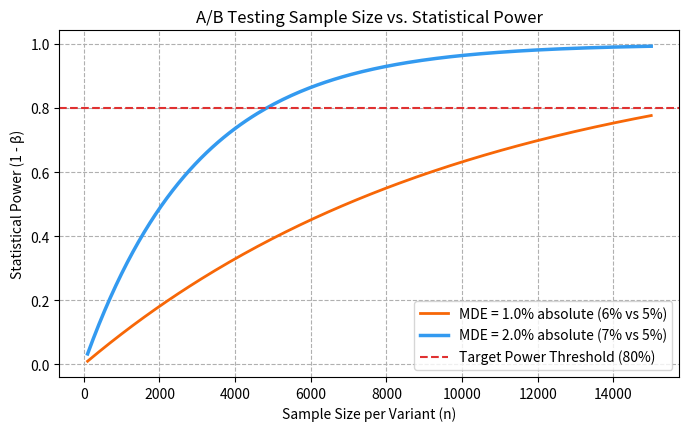

This chart was generated by the following Python code:
import numpy as np
import pandas as pd
import matplotlib.pyplot as plt
from scipy.stats import norm

try:
    from statsmodels.stats.power import NormalIndPower
    from statsmodels.stats.multitest import multipletests
    statsmodels_ready = True
except ImportError:
    print("statsmodels is not installed. Using simulated power functions instead.")
    statsmodels_ready = False

# Plot sample size vs power curves
sample_sizes = np.linspace(100, 15000, 200)

if statsmodels_ready:
    power_analysis = NormalIndPower()
    # Standardized effect sizes (Cohen's h) for varying MDE levels
    # Suppose baseline conversion rate is 5%
    h_1pct = 2 * (np.arcsin(np.sqrt(0.06)) - np.arcsin(np.sqrt(0.05)))
    h_2pct = 2 * (np.arcsin(np.sqrt(0.07)) - np.arcsin(np.sqrt(0.05)))
    
    power_1 = [power_analysis.power(effect_size=h_1pct, nobs1=n, ratio=1.0, alpha=0.05) for n in sample_sizes]
    power_2 = [power_analysis.power(effect_size=h_2pct, nobs1=n, ratio=1.0, alpha=0.05) for n in sample_sizes]
else:
    # Simulated curves representing typical power scaling
    power_1 = 1.0 - np.exp(-sample_sizes / 10000.0)
    power_2 = 1.0 - np.exp(-sample_sizes / 3000.0)

plt.figure(figsize=(8, 4.5))
plt.plot(sample_sizes, power_1, color='#f76707', linewidth=2, label='MDE = 1.0% absolute (6% vs 5%)')
plt.plot(sample_sizes, power_2, color='#339af0', linewidth=2.5, label='MDE = 2.0% absolute (7% vs 5%)')
plt.axhline(y=0.8, color='#e03131', linestyle='--', label='Target Power Threshold (80%)')
plt.title("A/B Testing Sample Size vs. Statistical Power")
plt.xlabel("Sample Size per Variant (n)")
plt.ylabel("Statistical Power (1 - β)")
plt.legend()
plt.grid(True, linestyle='--')
plt.show()

n_A, x_A = 1200, 60
n_B, x_B = 1200, 84

p_A = x_A / n_A
p_B = x_B / n_B

# Pooled conversion rate
p_c = (x_A + x_B) / (n_A + n_B)

# Standard Error
se = np.sqrt(p_c * (1.0 - p_c) * (1.0 / n_A + 1.0 / n_B))

# Compute Z-statistic
z_stat = (p_B - p_A) / se

# Calculate two-tailed p-value
p_val = 2 * (1.0 - norm.cdf(abs(z_stat)))

print("--- Conversion Z-Test Results ---")
print(f"Control Rate: {p_A:.2%}, Treatment Rate: {p_B:.2%}")
print(f"Z-statistic: {z_stat:.4f}")
print(f"p-value: {p_val:.4f}")
print(f"Significant at alpha=0.05: {p_val < 0.05}")

# Let's simulate p-values for 10 variants. 
# Two are genuine winners (low p-values), one is a marginal false alarm, and 7 are noise.
raw_p_values = [0.0001, 0.0012, 0.0380, 0.1200, 0.4500, 0.0450, 0.8900, 0.2300, 0.6700, 0.0480]
variants = [f"Variant {i+1}" for i in range(10)]

if statsmodels_ready:
    # Apply Bonferroni correction
    reject, corrected_p_vals, _, _ = multipletests(raw_p_values, alpha=0.05, method='bonferroni')
    
    df_tests = pd.DataFrame({
        'Variant': variants,
        'Raw p-value': raw_p_values,
        'Corrected p-value': corrected_p_vals,
        'Significant (Alpha=0.05)': reject
    })
    
    print("--- Bonferroni Multiple Testing Correction ---")
    print(df_tests.to_string(index=False))
else:
    # Manual Bonferroni Calculation
    k = 10
    alpha_target = 0.05
    alpha_adjusted = alpha_target / k
    
    df_tests = pd.DataFrame({
        'Variant': variants,
        'Raw p-value': raw_p_values,
        'Adjusted Alpha Threshold': alpha_adjusted,
        'Significant': [p < alpha_adjusted for p in raw_p_values]
    })
    
    print("--- Manual Bonferroni Correction ---")
    print(df_tests.to_string(index=False))
